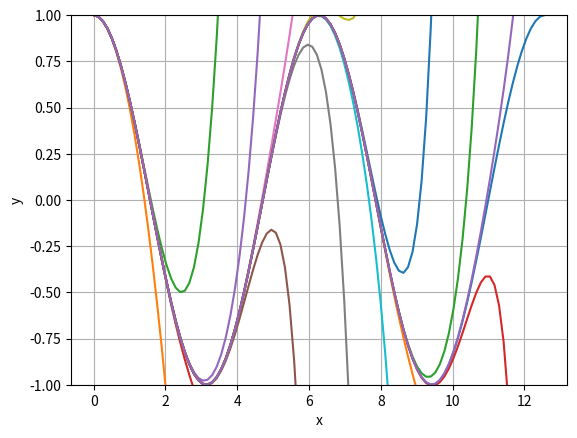

Write the Python code that produced this figure.
#a.)
from math import *
import numpy as np
import matplotlib.pyplot as plt

x = np.linspace(0, np.pi*4, 100) #array with x-values ranging from 0 to 4*pi with a 1000 points
n = 2 #number of terms
def cos_difference(x,n): #main function for evaluating the difference equation of cos(x)
    a0 = 1 #first initial condition for aj
    s = a0 #first initial condition for sj
    for i in range(1, n+1):
        a1 = -(x**(2) / ((2*i)*(2*i-1)))*a0 #the a[j] sequence presented as a difference equation
        a0 = a1
        s = s + a1 #the s[j] sequence
    return s, a1

#print(f" n = {n}, approx = {cos_difference(x,n)[1]}")

def cos_taylor_sum(x, n): #function for calculating the taylor series of cos(x)
    sum = 0
    for i in range(n+1):
        sum = sum + ((-1)**i * x**(2*i)) / factorial(2*i) #the taylor expression for cos(x)
    return sum
#test function making sure the difference equation and the taylor expression give the same results
def test_cos_taylor():
    tol = 1e-16
    computed = cos_difference(1,2)[0]
    expected = cos_taylor_sum(1,2)
    success = abs(expected - computed) < tol
    assert success

test_cos_taylor()

plt.plot(x, np.cos(x)) #plotting the exact cos(x)

for n in range(1, 15):
    plt.plot(x,cos_difference(x,n)[0]) #plotting the difference equation

plt.ylim(-1,1) #setting a limit on the y-axis
plt.xlabel("x")
plt.ylabel("y")
plt.grid()
plt.savefig("cos_taylor.png")
plt.show()

"""
Output: python3 cos_Taylor_series_diffeq.py
The plot is shown in png cos_taylor.png
"""
